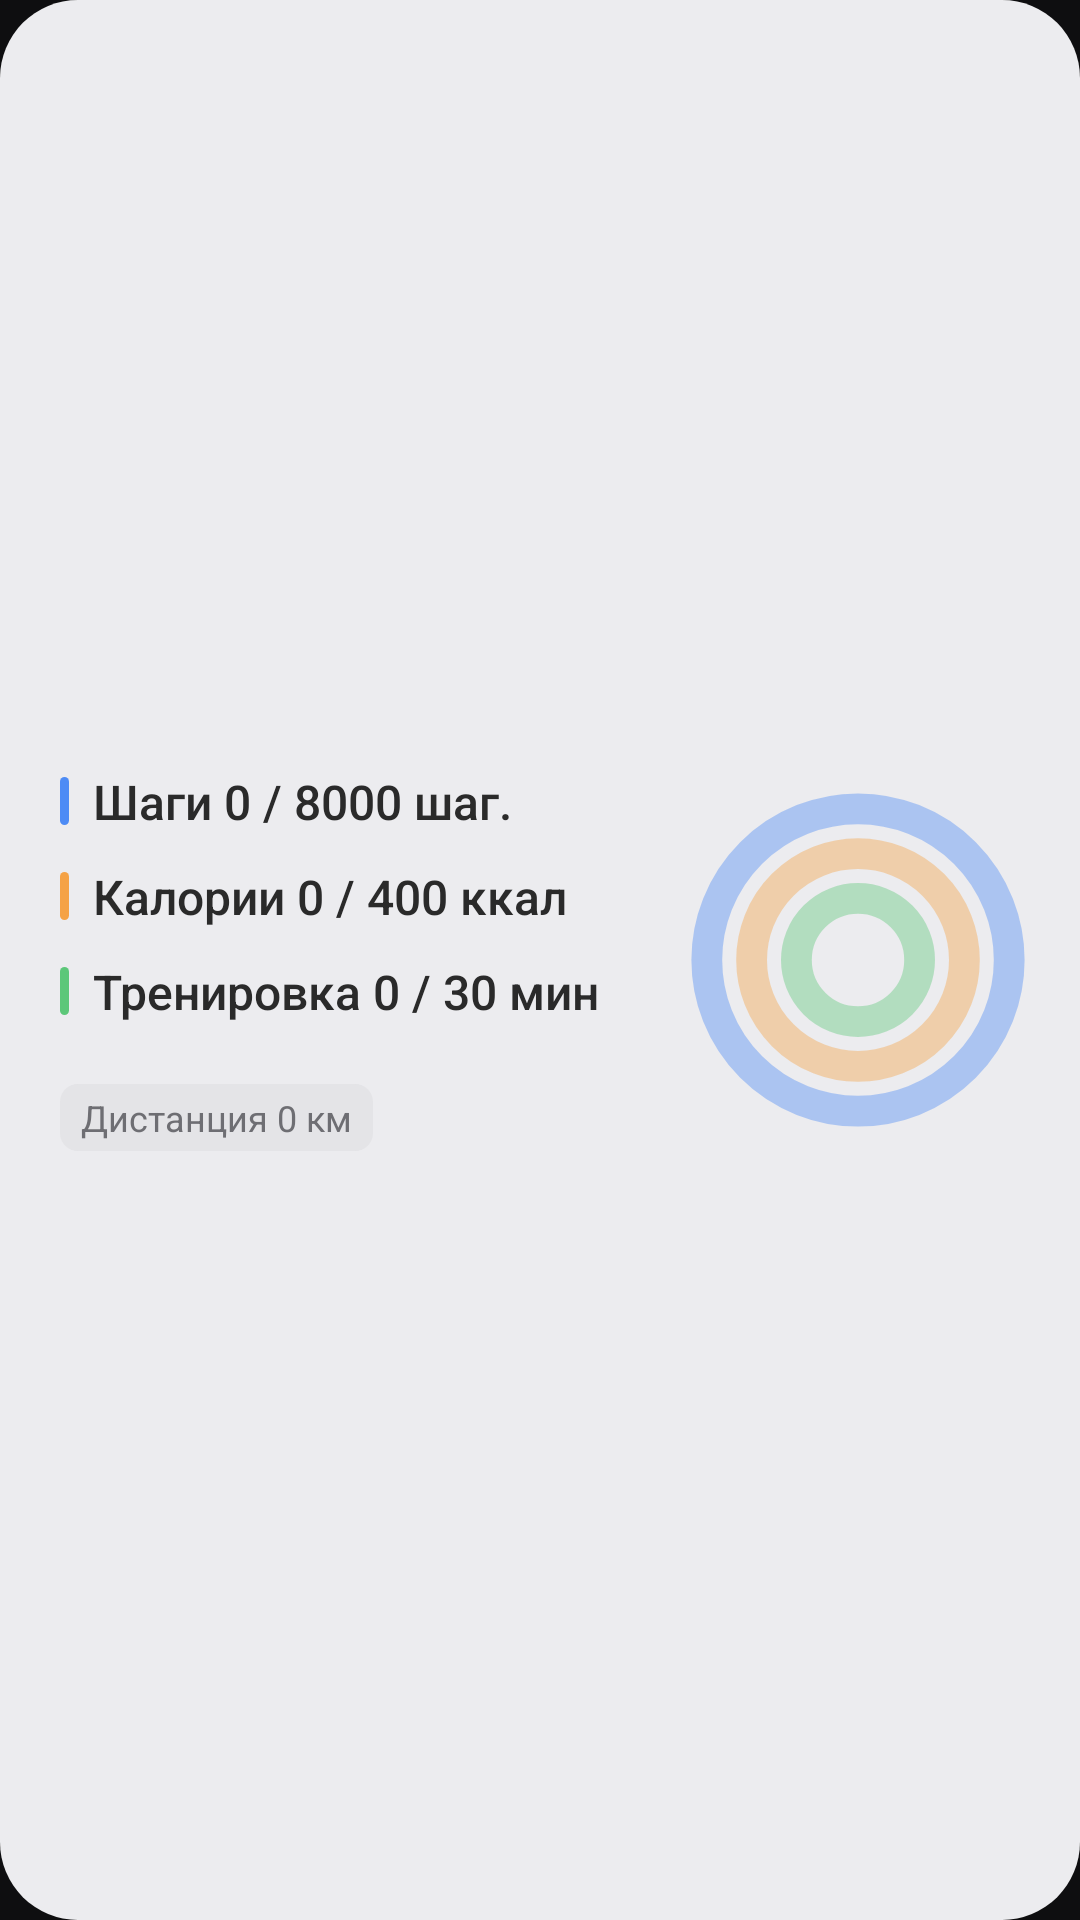

The Android layout XML behind this screen, and the referenced resources:
<!-- AndroidManifest.xml: application theme AppTheme -->
<!-- res/layout/widget_activity.xml -->
<?xml version="1.0" encoding="utf-8"?>
<LinearLayout xmlns:android="http://schemas.android.com/apk/res/android"
    android:id="@+id/root"
    android:layout_width="match_parent"
    android:layout_height="match_parent"
    android:background="@drawable/widget_bg_light"
    android:gravity="center_vertical"
    android:orientation="horizontal"
    android:paddingStart="20dp"
    android:paddingTop="14dp"
    android:paddingEnd="18dp"
    android:paddingBottom="14dp">

    <LinearLayout
        android:layout_width="0dp"
        android:layout_height="wrap_content"
        android:layout_weight="1"
        android:orientation="vertical">

        <LinearLayout
            android:layout_width="match_parent"
            android:layout_height="wrap_content"
            android:layout_marginBottom="10dp"
            android:gravity="center_vertical"
            android:orientation="horizontal">

            <ImageView
                android:layout_width="3dp"
                android:layout_height="16dp"
                android:src="@drawable/bar_blue" />

            <TextView
                android:id="@+id/act_steps"
                android:layout_width="wrap_content"
                android:layout_height="wrap_content"
                android:layout_marginStart="8dp"
                android:ellipsize="end"
                android:fontFamily="sans-serif-medium"
                android:maxLines="1"
                android:text="Шаги 0 / 8000 шаг."
                android:textColor="#2A2A2A"
                android:textSize="16sp" />
        </LinearLayout>

        <LinearLayout
            android:layout_width="match_parent"
            android:layout_height="wrap_content"
            android:layout_marginBottom="10dp"
            android:gravity="center_vertical"
            android:orientation="horizontal">

            <ImageView
                android:layout_width="3dp"
                android:layout_height="16dp"
                android:src="@drawable/bar_orange" />

            <TextView
                android:id="@+id/act_calories"
                android:layout_width="wrap_content"
                android:layout_height="wrap_content"
                android:layout_marginStart="8dp"
                android:ellipsize="end"
                android:fontFamily="sans-serif-medium"
                android:maxLines="1"
                android:text="Калории 0 / 400 ккал"
                android:textColor="#2A2A2A"
                android:textSize="16sp" />
        </LinearLayout>

        <LinearLayout
            android:layout_width="match_parent"
            android:layout_height="wrap_content"
            android:layout_marginBottom="10dp"
            android:gravity="center_vertical"
            android:orientation="horizontal">

            <ImageView
                android:layout_width="3dp"
                android:layout_height="16dp"
                android:src="@drawable/bar_green" />

            <TextView
                android:id="@+id/act_active"
                android:layout_width="wrap_content"
                android:layout_height="wrap_content"
                android:layout_marginStart="8dp"
                android:ellipsize="end"
                android:fontFamily="sans-serif-medium"
                android:maxLines="1"
                android:text="Тренировка 0 / 30 мин"
                android:textColor="#2A2A2A"
                android:textSize="16sp" />
        </LinearLayout>

        <TextView
            android:id="@+id/act_chip"
            android:layout_width="wrap_content"
            android:layout_height="wrap_content"
            android:layout_marginTop="10dp"
            android:background="@drawable/chip_bg_light"
            android:maxLines="1"
            android:paddingStart="7dp"
            android:paddingTop="3dp"
            android:paddingEnd="7dp"
            android:paddingBottom="3dp"
            android:text="Дистанция 0 км"
            android:textColor="#6E6E73"
            android:textSize="12sp" />
    </LinearLayout>

    <ImageView
        android:id="@+id/act_rings"
        android:layout_width="112dp"
        android:layout_height="112dp"
        android:layout_marginStart="8dp"
        android:scaleType="fitCenter"
        android:src="@drawable/rings_placeholder" />
</LinearLayout>
<!-- resources referenced by this layout -->
<resources>
  <!-- drawable bar_blue (drawable) -->
  <?xml version="1.0" encoding="utf-8"?>
  <shape xmlns:android="http://schemas.android.com/apk/res/android" android:shape="rectangle">
      <solid android:color="#4D8BF5" />
      <corners android:radius="2dp" />
  </shape>
  <!-- drawable bar_green (drawable) -->
  <?xml version="1.0" encoding="utf-8"?>
  <shape xmlns:android="http://schemas.android.com/apk/res/android" android:shape="rectangle">
      <solid android:color="#5CC779" />
      <corners android:radius="2dp" />
  </shape>
  <!-- drawable bar_orange (drawable) -->
  <?xml version="1.0" encoding="utf-8"?>
  <shape xmlns:android="http://schemas.android.com/apk/res/android" android:shape="rectangle">
      <solid android:color="#F5A245" />
      <corners android:radius="2dp" />
  </shape>
  <!-- drawable chip_bg_light (drawable) -->
  <?xml version="1.0" encoding="utf-8"?>
  <shape xmlns:android="http://schemas.android.com/apk/res/android" android:shape="rectangle">
      <solid android:color="#E4E4E7" />
      <corners android:radius="6dp" />
  </shape>
  <!-- drawable rings_placeholder (drawable) -->
  <?xml version="1.0" encoding="utf-8"?>
  <vector xmlns:android="http://schemas.android.com/apk/res/android"
      android:width="120dp" android:height="120dp"
      android:viewportWidth="120" android:viewportHeight="120">
      <path android:pathData="M60,6 a54,54 0 1,1 0,108 a54,54 0 1,1 0,-108"
          android:strokeWidth="11" android:strokeColor="#664D8BF5" />
      <path android:pathData="M60,22 a38,38 0 1,1 0,76 a38,38 0 1,1 0,-76"
          android:strokeWidth="11" android:strokeColor="#66F5A245" />
      <path android:pathData="M60,38 a22,22 0 1,1 0,44 a22,22 0 1,1 0,-44"
          android:strokeWidth="11" android:strokeColor="#665CC779" />
  </vector>
  <!-- drawable widget_bg_light (drawable) -->
  <?xml version="1.0" encoding="utf-8"?>
  <shape xmlns:android="http://schemas.android.com/apk/res/android" android:shape="rectangle">
      <solid android:color="#F7F4F4F6" />
      <corners android:radius="26dp" />
  </shape>
  <style name="AppTheme" parent="android:Theme.Material.NoActionBar">
          <item name="android:windowBackground">@color/ui_bg</item>
          <item name="android:statusBarColor">@color/ui_bg</item>
          <item name="android:navigationBarColor">@color/ui_bg</item>
          <item name="android:colorAccent">@color/ring_blue</item>
      </style>
  <color name="ui_bg">#0E0E10</color>
  <color name="ring_blue">#4D8BF5</color>
</resources>
